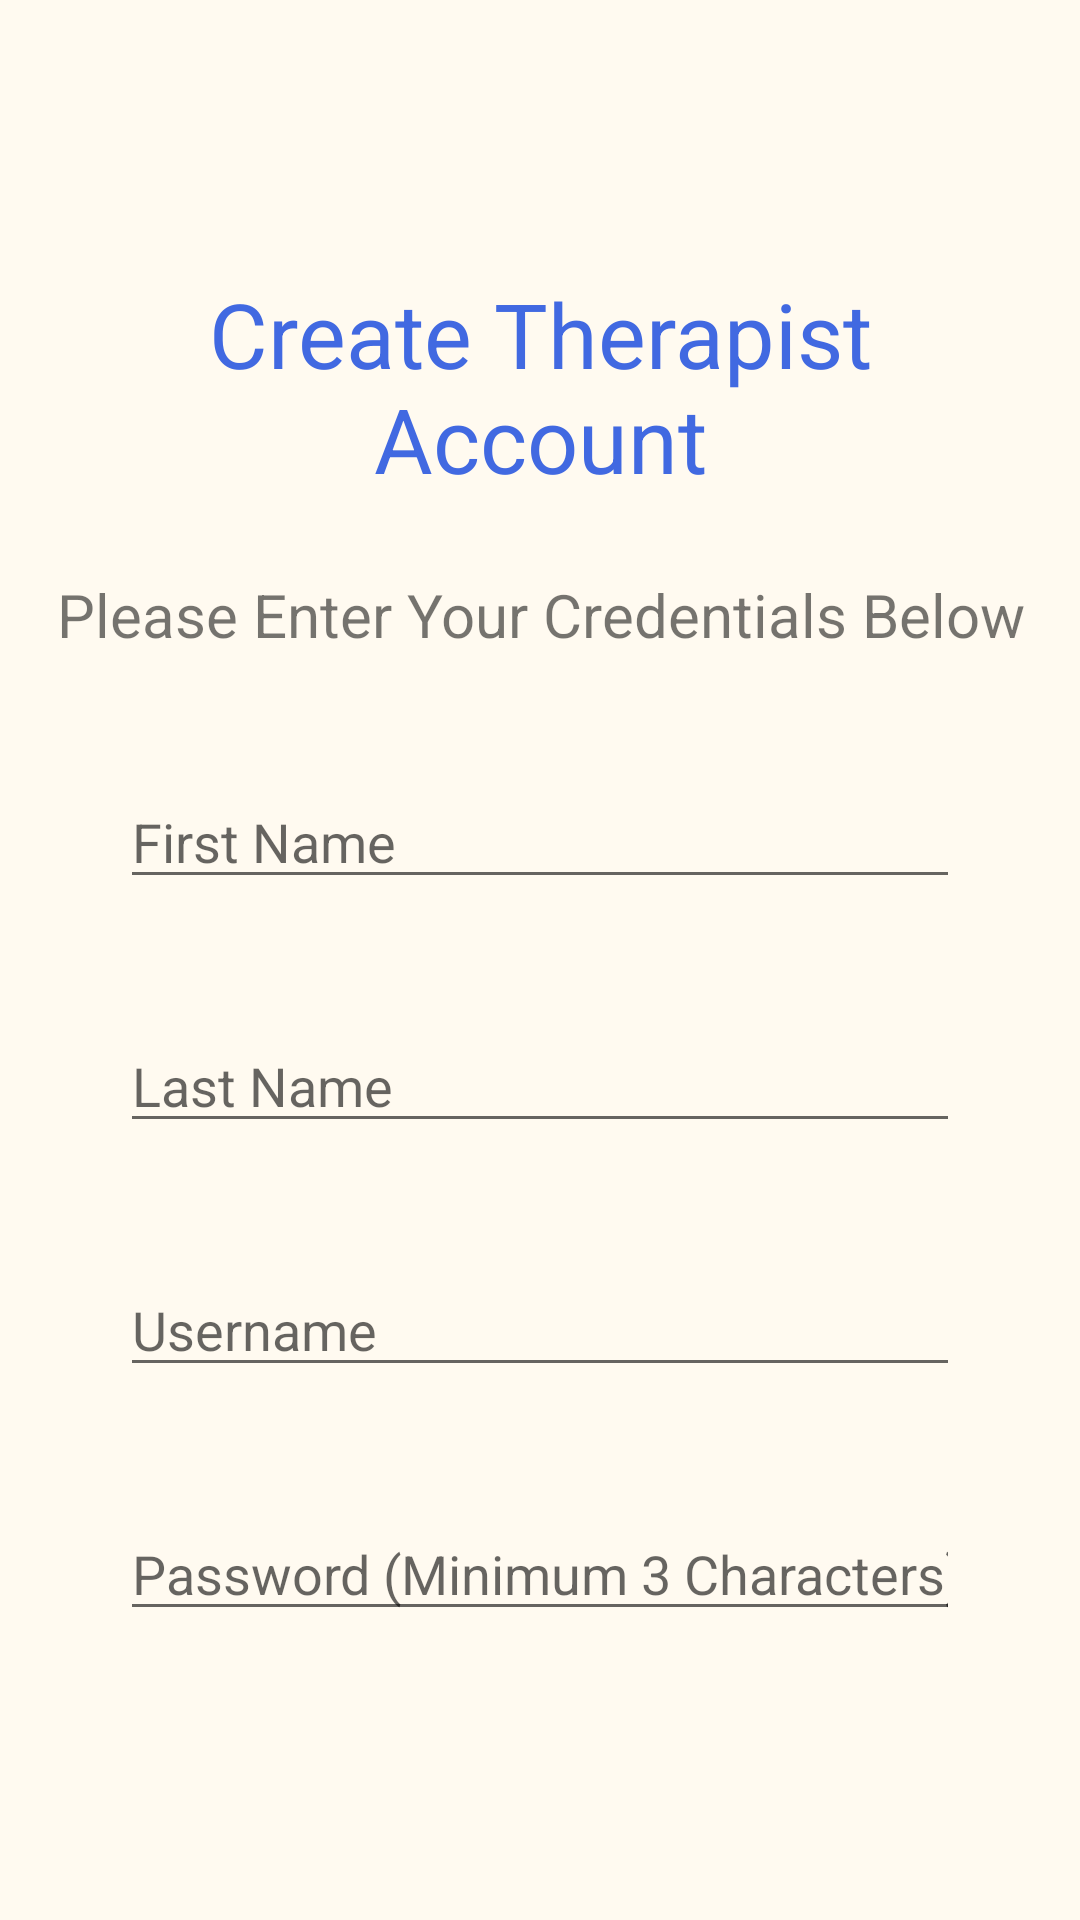

Write the Android layout XML for this screen, with the resource values it uses.
<!-- AndroidManifest.xml: application theme Theme.NewScratch -->
<!-- res/layout/activity_login_registry.xml -->
<?xml version="1.0" encoding="utf-8"?>
<androidx.constraintlayout.widget.ConstraintLayout xmlns:android="http://schemas.android.com/apk/res/android"
    xmlns:app="http://schemas.android.com/apk/res-auto"
    xmlns:tools="http://schemas.android.com/tools"
    android:layout_width="match_parent"
    android:layout_height="match_parent"
    android:background="@color/crystalwhite"
    android:paddingLeft="@dimen/activity_horizontal_margin"
    android:paddingTop="@dimen/activity_vertical_margin"
    android:paddingRight="@dimen/activity_horizontal_margin"
    android:paddingBottom="@dimen/activity_vertical_margin"
    tools:context=".ui.login.LoginRegistry">

    <TextView
        android:id="@+id/textView"
        android:layout_width="wrap_content"
        android:layout_height="wrap_content"
        android:layout_marginTop="75dp"
        android:gravity="center_horizontal"
        android:text="@string/create_therapist_account"
        android:textColor="@color/royalblue"
        android:textSize="30sp"
        app:layout_constraintEnd_toEndOf="parent"
        app:layout_constraintHorizontal_bias="0.495"
        app:layout_constraintStart_toStartOf="parent"
        app:layout_constraintTop_toTopOf="parent" />

    <TextView
        android:layout_width="wrap_content"
        android:layout_height="wrap_content"
        android:id="@+id/description"
        android:layout_marginTop="25dp"
        android:gravity="center"
        android:text="@string/please_enter_your_credentials_below"
        android:textSize="20sp"
        app:layout_constraintEnd_toEndOf="parent"
        app:layout_constraintHorizontal_bias="0.494"
        app:layout_constraintStart_toStartOf="parent"
        app:layout_constraintTop_toBottomOf="@id/textView" />

    <EditText
        android:id="@+id/firstName"
        android:layout_width="0dp"
        android:layout_height="wrap_content"
        android:layout_marginStart="24dp"
        android:layout_marginEnd="24dp"
        android:layout_marginTop="40dp"
        android:hint="@string/prompt_firstName"
        android:inputType="textPersonName"
        android:selectAllOnFocus="true"
        app:layout_constraintTop_toBottomOf="@+id/description"
        app:layout_constraintEnd_toEndOf="parent"
        app:layout_constraintHorizontal_bias="0.0"
        app:layout_constraintStart_toStartOf="parent" />

    <EditText
        android:id="@+id/lastName"
        android:layout_width="0dp"
        android:layout_height="wrap_content"
        android:layout_marginStart="24dp"
        android:layout_marginTop="40dp"
        android:layout_marginEnd="24dp"
        android:hint="@string/prompt_lastName"
        android:inputType="textPersonName"
        android:selectAllOnFocus="true"
        app:layout_constraintEnd_toEndOf="parent"
        app:layout_constraintHorizontal_bias="0.656"
        app:layout_constraintStart_toStartOf="parent"
        app:layout_constraintTop_toBottomOf="@+id/firstName" />

    <EditText
        android:id="@+id/username"
        android:layout_width="0dp"
        android:layout_height="wrap_content"
        android:layout_marginStart="24dp"
        android:layout_marginEnd="24dp"
        android:layout_marginBottom="100dp"
        android:hint="@string/username"
        android:inputType="textPersonName"
        android:selectAllOnFocus="true"
        app:layout_constraintTop_toBottomOf="@+id/lastName"
        app:layout_constraintEnd_toEndOf="parent"
        app:layout_constraintHorizontal_bias="0.0"
        android:layout_marginTop="40dp"
        app:layout_constraintStart_toStartOf="parent" />

    <EditText
        android:id="@+id/password"
        android:layout_width="0dp"
        android:layout_height="wrap_content"
        android:layout_marginStart="24dp"
        android:layout_marginTop="40dp"
        android:layout_marginEnd="24dp"
        android:hint="Password (Minimum 3 Characters)"
        android:imeActionLabel="@string/action_sign_in_short"
        android:imeOptions="actionDone"
        android:inputType="textPassword"
        android:selectAllOnFocus="true"
        app:layout_constraintEnd_toEndOf="parent"
        app:layout_constraintHorizontal_bias="0.0"
        app:layout_constraintStart_toStartOf="parent"
        app:layout_constraintTop_toBottomOf="@+id/username" />


    <Button
        android:id="@+id/login"
        android:layout_width="wrap_content"
        android:layout_height="wrap_content"
        android:layout_gravity="start"
        android:layout_marginStart="48dp"
        android:layout_marginTop="80dp"
        android:layout_marginEnd="48dp"
        android:layout_marginBottom="64dp"
        android:text="@string/action_sign_in"
        app:layout_constraintBottom_toBottomOf="parent"
        app:layout_constraintEnd_toEndOf="parent"
        app:layout_constraintHorizontal_bias="0.495"
        app:layout_constraintStart_toStartOf="parent"
        app:layout_constraintTop_toBottomOf="@+id/password" />


</androidx.constraintlayout.widget.ConstraintLayout>
<!-- resources referenced by this layout -->
<resources>
  <color name="crystalwhite">#fffaf0</color>
  <color name="royalblue">#4169e1</color>
  <dimen name="activity_horizontal_margin">16dp</dimen>
  <dimen name="activity_vertical_margin">16dp</dimen>
  <string name="action_sign_in">Sign in or register</string>
  <string name="action_sign_in_short">Sign in</string>
  <string name="create_therapist_account">Create Therapist Account</string>
  <string name="please_enter_your_credentials_below">Please Enter Your Credentials Below</string>
  <string name="prompt_firstName">First Name</string>
  <string name="prompt_lastName">Last Name</string>
  <string name="username">Username</string>
  <style name="Theme.NewScratch" parent="Theme.MaterialComponents.DayNight.NoActionBar">
          
          <item name="colorPrimary">@color/purple_500</item>
          <item name="colorPrimaryVariant">@color/purple_700</item>
          <item name="colorOnPrimary">@color/white</item>
          
          <item name="colorSecondary">@color/teal_200</item>
          <item name="colorSecondaryVariant">@color/teal_700</item>
          <item name="colorOnSecondary">@color/black</item>
          
          <item name="android:statusBarColor" tools:targetApi="l">?attr/colorPrimaryVariant</item>
          
      </style>
  <color name="purple_500">#FF6200EE</color>
  <color name="purple_700">#FF3700B3</color>
  <color name="white">#FFFFFFFF</color>
  <color name="teal_200">#FF03DAC5</color>
  <color name="teal_700">#FF018786</color>
  <color name="black">#FF000000</color>
</resources>
